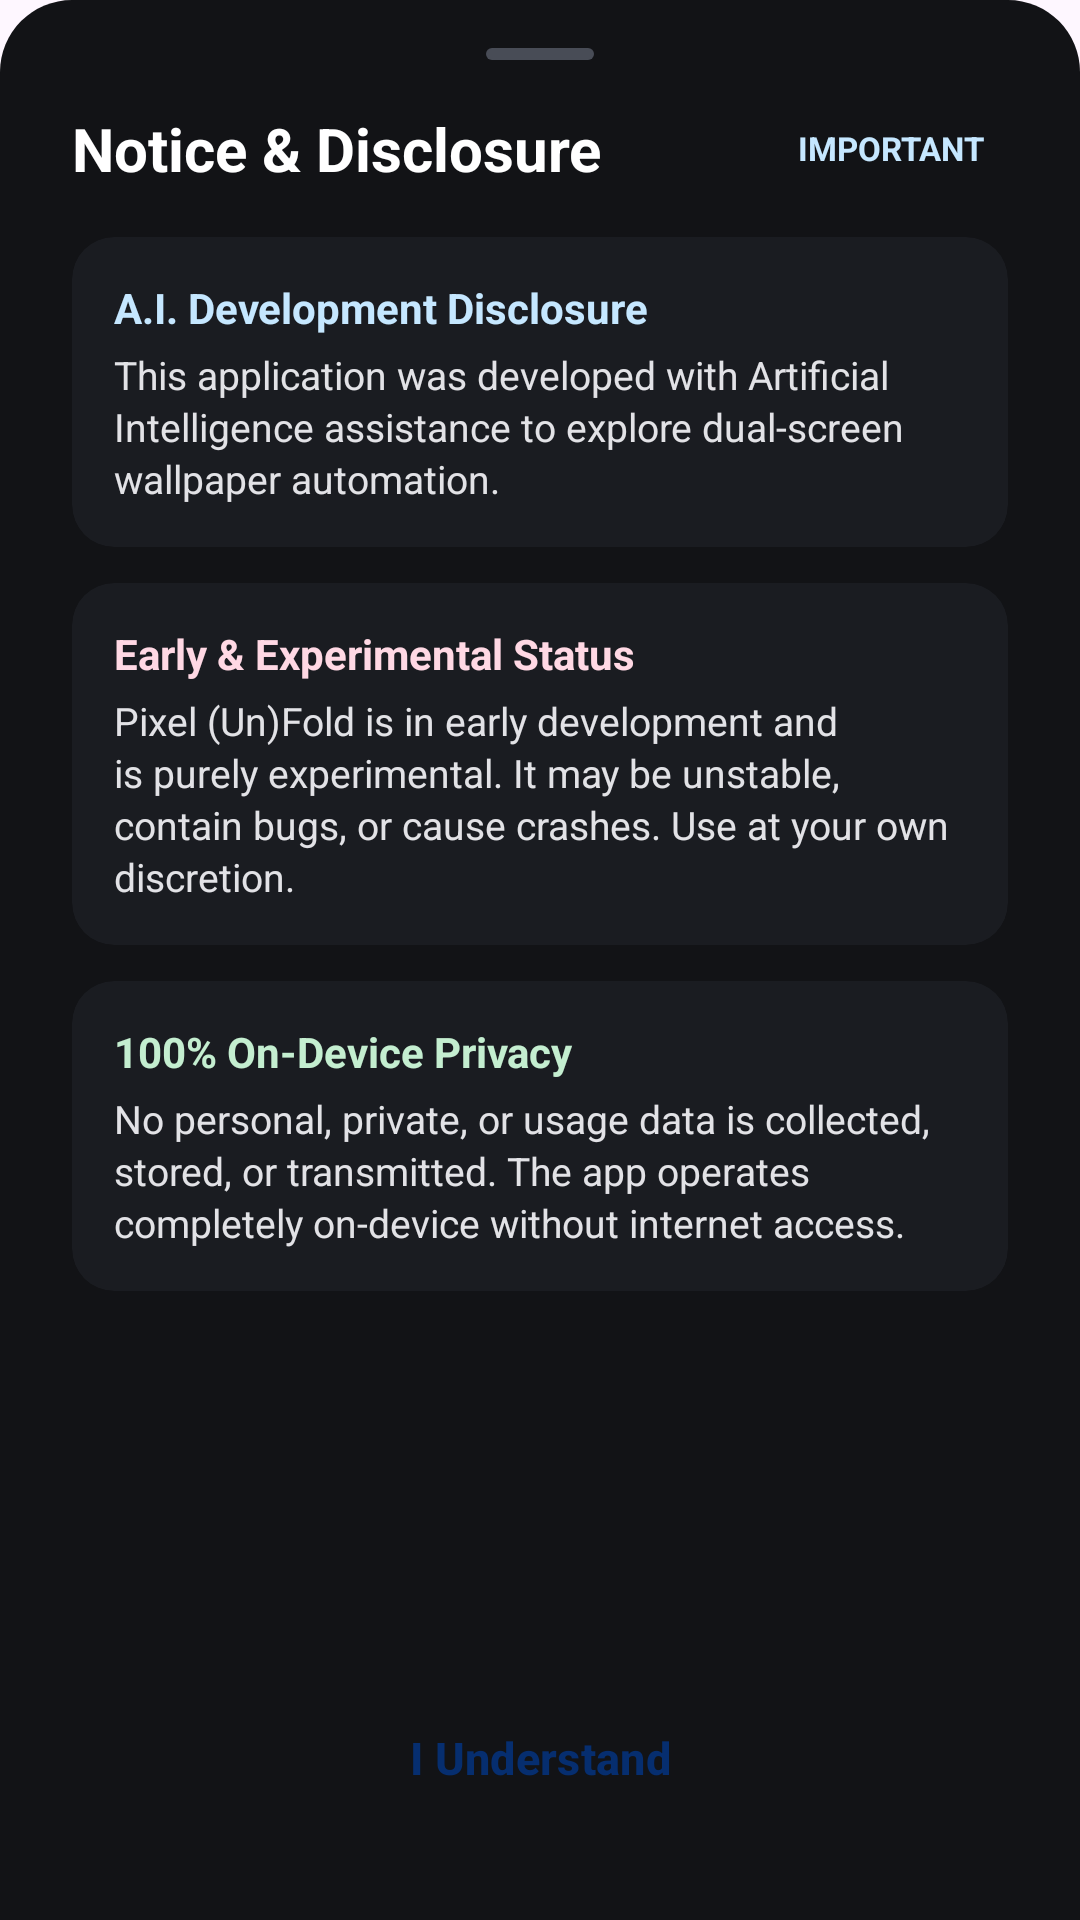

Reconstruct the res/layout file that produces this screen, plus the resources it refers to.
<!-- AndroidManifest.xml: application theme Theme.FoldPaper -->
<!-- res/layout/dialog_disclosure.xml -->
<?xml version="1.0" encoding="utf-8"?>
<LinearLayout xmlns:android="http://schemas.android.com/apk/res/android"
    xmlns:app="http://schemas.android.com/apk/res-auto"
    android:id="@+id/disclosure_dialog_root"
    android:layout_width="match_parent"
    android:layout_height="wrap_content"
    android:orientation="vertical"
    android:background="@drawable/bg_settings_dialog"
    android:paddingHorizontal="24dp"
    android:paddingTop="16dp"
    android:paddingBottom="28dp">

    
    <View
        android:id="@+id/disclosure_drag_handle"
        android:layout_width="36dp"
        android:layout_height="4dp"
        android:layout_gravity="center_horizontal"
        android:layout_marginBottom="16dp"
        android:background="@drawable/bg_drag_handle" />

    
    <LinearLayout
        android:layout_width="match_parent"
        android:layout_height="wrap_content"
        android:orientation="horizontal"
        android:gravity="center_vertical"
        android:layout_marginBottom="16dp">

        <TextView
            android:id="@+id/tv_disclosure_title"
            android:layout_width="0dp"
            android:layout_height="wrap_content"
            android:layout_weight="1"
            android:text="@string/title_disclosure_dialog"
            android:textColor="#FFFFFF"
            android:textSize="20sp"
            android:textStyle="bold" />

        <TextView
            android:id="@+id/tv_disclosure_badge"
            android:layout_width="wrap_content"
            android:layout_height="wrap_content"
            android:background="@drawable/bg_status_badge"
            android:paddingHorizontal="8dp"
            android:paddingVertical="3dp"
            android:text="IMPORTANT"
            android:textColor="#C5E7FF"
            android:textSize="11sp"
            android:textStyle="bold" />
    </LinearLayout>

    <ScrollView
        android:layout_width="match_parent"
        android:layout_height="0dp"
        android:layout_weight="1"
        android:overScrollMode="never"
        android:scrollbars="none">

        <LinearLayout
            android:layout_width="match_parent"
            android:layout_height="wrap_content"
            android:orientation="vertical">

            
            <com.google.android.material.card.MaterialCardView
                android:id="@+id/card_disclosure_ai"
                android:layout_width="match_parent"
                android:layout_height="wrap_content"
                android:layout_marginBottom="12dp"
                app:cardBackgroundColor="#1A1C21"
                app:cardCornerRadius="14dp"
                app:strokeWidth="0dp">

                <LinearLayout
                    android:layout_width="match_parent"
                    android:layout_height="wrap_content"
                    android:orientation="vertical"
                    android:padding="14dp">

                    <TextView
                        android:id="@+id/tv_disclosure_ai_title"
                        android:layout_width="wrap_content"
                        android:layout_height="wrap_content"
                        android:text="@string/disclosure_ai_title"
                        android:textColor="#C5E7FF"
                        android:textSize="14sp"
                        android:textStyle="bold" />

                    <TextView
                        android:id="@+id/tv_disclosure_ai_body"
                        android:layout_width="wrap_content"
                        android:layout_height="wrap_content"
                        android:layout_marginTop="4dp"
                        android:text="@string/disclosure_ai_body"
                        android:textColor="#E2E2E6"
                        android:textSize="13sp"
                        android:lineSpacingExtra="2dp" />
                </LinearLayout>
            </com.google.android.material.card.MaterialCardView>

            
            <com.google.android.material.card.MaterialCardView
                android:id="@+id/card_disclosure_experimental"
                android:layout_width="match_parent"
                android:layout_height="wrap_content"
                android:layout_marginBottom="12dp"
                app:cardBackgroundColor="#1A1C21"
                app:cardCornerRadius="14dp"
                app:strokeWidth="0dp">

                <LinearLayout
                    android:layout_width="match_parent"
                    android:layout_height="wrap_content"
                    android:orientation="vertical"
                    android:padding="14dp">

                    <TextView
                        android:id="@+id/tv_disclosure_experimental_title"
                        android:layout_width="wrap_content"
                        android:layout_height="wrap_content"
                        android:text="@string/disclosure_experimental_title"
                        android:textColor="#FFD8E4"
                        android:textSize="14sp"
                        android:textStyle="bold" />

                    <TextView
                        android:id="@+id/tv_disclosure_experimental_body"
                        android:layout_width="wrap_content"
                        android:layout_height="wrap_content"
                        android:layout_marginTop="4dp"
                        android:text="@string/disclosure_experimental_body"
                        android:textColor="#E2E2E6"
                        android:textSize="13sp"
                        android:lineSpacingExtra="2dp" />
                </LinearLayout>
            </com.google.android.material.card.MaterialCardView>

            
            <com.google.android.material.card.MaterialCardView
                android:id="@+id/card_disclosure_privacy"
                android:layout_width="match_parent"
                android:layout_height="wrap_content"
                android:layout_marginBottom="20dp"
                app:cardBackgroundColor="#1A1C21"
                app:cardCornerRadius="14dp"
                app:strokeWidth="0dp">

                <LinearLayout
                    android:layout_width="match_parent"
                    android:layout_height="wrap_content"
                    android:orientation="vertical"
                    android:padding="14dp">

                    <TextView
                        android:id="@+id/tv_disclosure_privacy_title"
                        android:layout_width="wrap_content"
                        android:layout_height="wrap_content"
                        android:text="@string/disclosure_privacy_title"
                        android:textColor="#C4EED0"
                        android:textSize="14sp"
                        android:textStyle="bold" />

                    <TextView
                        android:id="@+id/tv_disclosure_privacy_body"
                        android:layout_width="wrap_content"
                        android:layout_height="wrap_content"
                        android:layout_marginTop="4dp"
                        android:text="@string/disclosure_privacy_body"
                        android:textColor="#E2E2E6"
                        android:textSize="13sp"
                        android:lineSpacingExtra="2dp" />
                </LinearLayout>
            </com.google.android.material.card.MaterialCardView>

        </LinearLayout>
    </ScrollView>

    
    <Button
        android:id="@+id/btn_disclosure_accept"
        style="@style/Widget.Material3.Button"
        android:layout_width="match_parent"
        android:layout_height="52dp"
        android:backgroundTint="#A8C7FA"
        android:textColor="#062E6F"
        android:textSize="15sp"
        android:textStyle="bold"
        android:text="@string/disclosure_btn_accept" />

</LinearLayout>
<!-- resources referenced by this layout -->
<resources>
  <!-- drawable bg_drag_handle (drawable) -->
  <?xml version="1.0" encoding="utf-8"?>
  <shape xmlns:android="http://schemas.android.com/apk/res/android"
      android:shape="rectangle">
      <corners android:radius="2dp" />
      <solid android:color="#484C56" />
  </shape>
  <!-- drawable bg_settings_dialog (drawable) -->
  <?xml version="1.0" encoding="utf-8"?>
  <shape xmlns:android="http://schemas.android.com/apk/res/android"
      android:shape="rectangle">
      <corners
          android:topLeftRadius="24dp"
          android:topRightRadius="24dp" />
      <solid android:color="#121316" />
  </shape>
  <string name="disclosure_ai_body">This application was developed with Artificial Intelligence assistance to explore dual-screen wallpaper automation.</string>
  <string name="disclosure_ai_title">A.I. Development Disclosure</string>
  <string name="disclosure_btn_accept">I Understand</string>
  <string name="disclosure_experimental_body">Pixel (Un)Fold is in early development and is purely experimental. It may be unstable, contain bugs, or cause crashes. Use at your own discretion.</string>
  <string name="disclosure_experimental_title">Early &amp; Experimental Status</string>
  <string name="disclosure_privacy_body">No personal, private, or usage data is collected, stored, or transmitted. The app operates completely on-device without internet access.</string>
  <string name="disclosure_privacy_title">100% On-Device Privacy</string>
  <string name="title_disclosure_dialog">Notice &amp; Disclosure</string>
  <style name="Theme.FoldPaper" parent="Theme.Material3.DayNight.NoActionBar">
          
          <item name="android:statusBarColor">@android:color/transparent</item>
          <item name="android:navigationBarColor">@android:color/transparent</item>
          <item name="android:windowDrawsSystemBarBackgrounds">true</item>
          <item name="android:enforceNavigationBarContrast" tools:targetApi="q">false</item>
          <item name="android:enforceStatusBarContrast" tools:targetApi="q">false</item>
          <item name="bottomSheetDialogTheme">@style/Theme.FoldPaper.BottomSheetDialog</item>
      </style>
  <style name="Theme.FoldPaper.BottomSheetDialog" parent="ThemeOverlay.Material3.BottomSheetDialog">
          <item name="android:navigationBarColor">@android:color/transparent</item>
          <item name="android:enforceNavigationBarContrast" tools:targetApi="q">false</item>
          <item name="enableEdgeToEdge">true</item>
      </style>
</resources>
